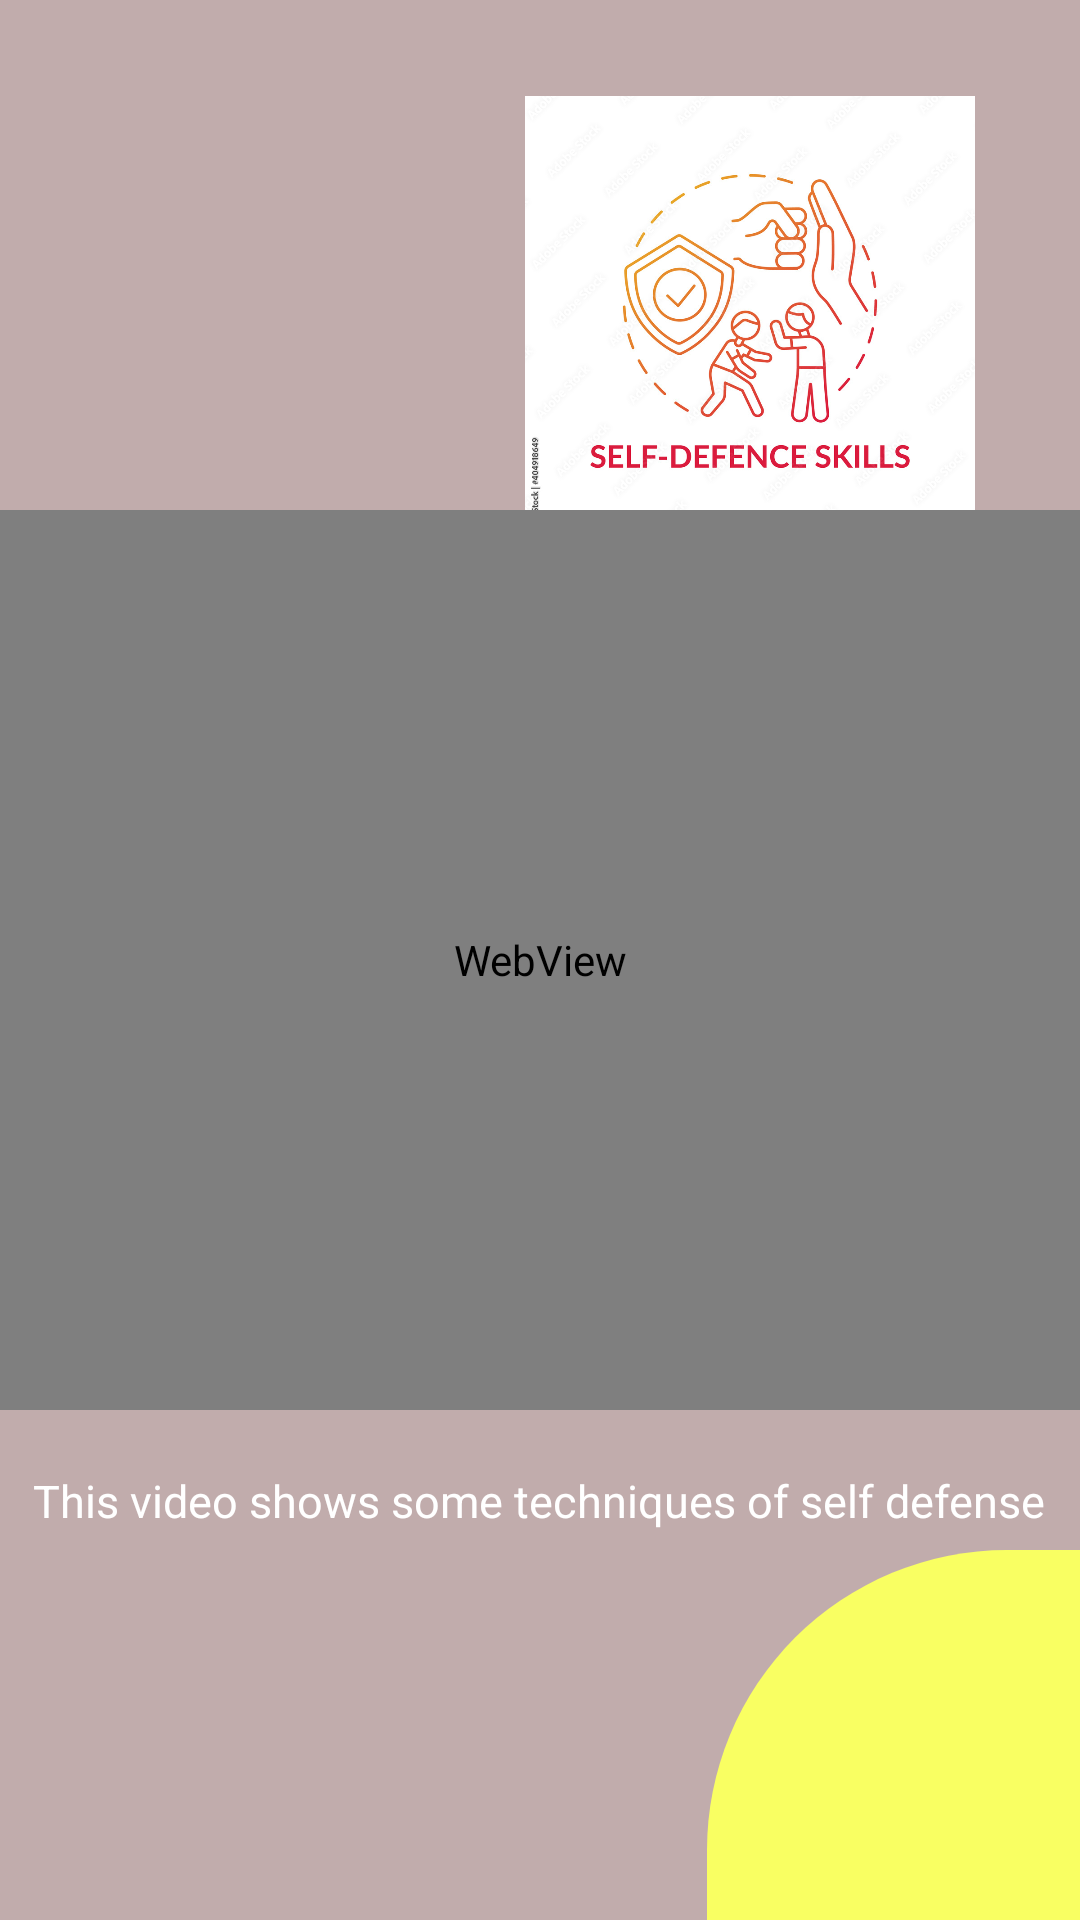

Reconstruct the res/layout file that produces this screen, plus the resources it refers to.
<!-- AndroidManifest.xml: application theme Theme.WSF -->
<!-- res/layout/activity_self_defense.xml -->
<?xml version="1.0" encoding="utf-8"?>
<RelativeLayout xmlns:android="http://schemas.android.com/apk/res/android"
    xmlns:app="http://schemas.android.com/apk/res-auto"
    xmlns:tools="http://schemas.android.com/tools"
    android:layout_width="match_parent"
    android:layout_height="match_parent"
    android:background="#C1ACAC"
    tools:context=".SelfDefenseActivity">

    <View
        android:layout_width="125dp"
        android:layout_height="125dp"
        android:background="@drawable/top_left_corner_oval"/>

    <View
        android:id="@+id/bottomrightoval"
        android:layout_width="125dp"
        android:layout_height="125dp"
        android:layout_alignParentEnd="true"
        android:layout_alignParentBottom="true"
        android:layout_marginEnd="-1dp"
        android:layout_marginBottom="-2dp"
        android:background="@drawable/bottom_right_corner_oval"
        app:layout_constraintStart_toStartOf="parent"
        app:layout_constraintTop_toTopOf="parent" />

    <ImageView
        android:id="@+id/imgLaw"
        android:layout_width="150dp"
        android:layout_height="150dp"
        android:layout_alignParentTop="true"
        android:layout_alignParentEnd="true"
        android:layout_marginTop="32dp"
        android:layout_marginEnd="35dp"
        android:src="@drawable/selfdefense"
        app:layout_constraintEnd_toEndOf="parent"
        app:layout_constraintStart_toStartOf="parent"
        app:layout_constraintTop_toTopOf="parent" />

    <WebView
        android:id="@+id/webView"
        android:layout_width="match_parent"
        android:layout_height="300dp"
        android:layout_centerInParent="true" />

    <TextView
        android:layout_width="wrap_content"
        android:layout_height="wrap_content"
        android:layout_below="@id/webView"
        android:layout_centerHorizontal="true"
        android:layout_marginTop="20dp"
        android:textSize="15dp"
        android:text="This video shows some techniques of self defense"
        android:textColor="#fff"
        android:textColorHighlight="#4AEC1F" />

</RelativeLayout>
<!-- resources referenced by this layout -->
<resources>
  <!-- drawable bottom_right_corner_oval (drawable) -->
  <?xml version="1.0" encoding="utf-8"?>
  <shape android:shape="rectangle" xmlns:android="http://schemas.android.com/apk/res/android"
      >
  
  
      <solid android:color="#f9ff62"/>
      <corners android:topLeftRadius="300px" />
  
  
  
  </shape>
  <!-- drawable selfdefense: jpg bitmap (drawable, 195721 bytes) -->
  <style name="Theme.WSF" parent="Base.Theme.WSF" />
  <style name="Base.Theme.WSF" parent="Theme.Material3.DayNight.NoActionBar">
          
          
      </style>
</resources>
